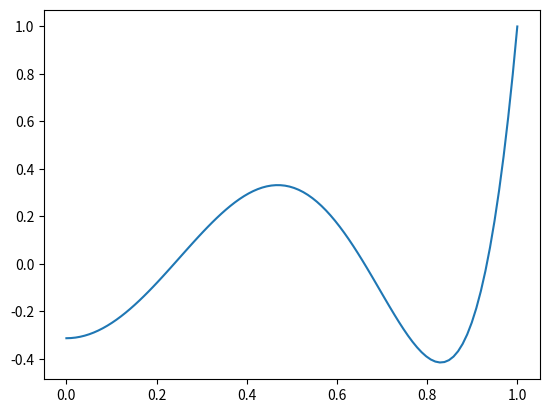

Generate this figure with matplotlib:
# -*- coding: utf-8 -*-
"""
Created on Sat May 28 17:33:12 2022

[redacted]
"""

from scipy.special import legendre
from matplotlib import pyplot as plt
import numpy as np

x = np.linspace(0, 1, 100)
print(legendre(6)(x))
plt.plot(x, legendre(6)(x))

plt.show()

